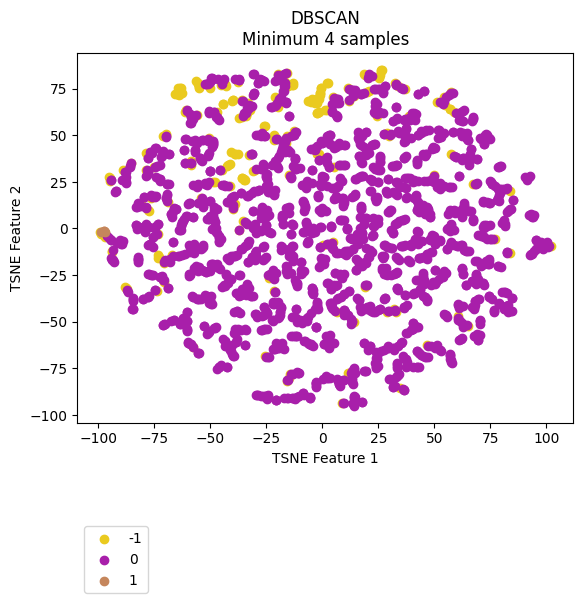

Values plotted in this chart, from the file beside it:
vehicle, ride, cluster, TSNE_f1, TSNE_f2
Vehicle_1, events_4595074, 0, -26.94, 79.81
Vehicle_1, events_4596154, 0, -28.83, 77.92
Vehicle_1, events_4613800, 0, -25.87, 79.18
Vehicle_1, events_4615977, 0, -30.71, 72.54
Vehicle_1, events_4617067, 0, -44.48, 79.59
Vehicle_1, events_4635057, -1, -63.69, 75.12
Vehicle_1, events_4635736, 0, -19.26, 80.96
Vehicle_1, events_4636811, 0, -44.88, 77.62
Vehicle_1, events_4637203, 0, -31.4, 65.53
Vehicle_1, events_4637536, 0, -19.62, 82.26
Vehicle_1, events_4653595, 0, -43.75, 80.2
Vehicle_1, events_4654690, 0, -16.08, 67.06
Vehicle_1, events_4656079, 0, -37.24, 80.33
Vehicle_1, events_4656440, 0, -33.85, -54.31
Vehicle_1, events_4673501, 0, -32.81, 65.86
Vehicle_1, events_4674841, -1, -55.68, 77.99
Vehicle_1, events_4675138, 0, -27.83, 80.4
Vehicle_1, events_4695799, 0, -20.63, 66.06
Vehicle_1, events_4697405, 0, -18.66, 70.5
Vehicle_1, events_4697940, 0, -49.57, 80.92
Vehicle_1, events_4698272, -1, -55.15, 76.15
Vehicle_1, events_4718376, 0, -51.13, 77.62
Vehicle_1, events_4722712, 0, -16.94, 76.26
Vehicle_1, events_4744452, 0, -16.34, 67.66
Vehicle_1, events_4765946, 0, -18.85, 81.08
Vehicle_1, events_4768346, 0, 3.132, 33.13
Vehicle_1, events_4769562, 0, -19.93, 79.76
Vehicle_1, events_4770262, -1, -16.67, 78.75
Vehicle_1, events_4792086, 0, -18.08, 68.51
Vehicle_1, events_4793264, 0, -38.86, 80.41
Vehicle_1, events_4793684, -1, -64.63, 75.21
Vehicle_1, events_4810071, 0, -16.63, 78.13
Vehicle_1, events_4811705, 0, -19.03, 69.13
Vehicle_1, events_4813043, -1, -15.87, 83.57
Vehicle_1, events_4853176, -1, -63.29, 75.37
Vehicle_1, events_4856335, -1, 56.99, 63.85
Vehicle_1, events_4857010, 0, -16.21, 67.75
Vehicle_1, events_4858154, 0, -44.57, 79.02
Vehicle_1, events_4858835, -1, -37.81, 78.44
Vehicle_1, events_4878783, 0, -20.31, 67.36
Vehicle_1, events_4883779, 0, -32.88, 66.2
Vehicle_1, events_4885327, -1, -38.92, 12.95
Vehicle_1, events_4885992, -1, 56.92, 63.98
Vehicle_1, events_4886235, 0, -16.01, 83.52
Vehicle_1, events_4886994, 0, 42.23, 34.52
Vehicle_1, events_4913081, 0, -27.19, 79.77
Vehicle_1, events_4914311, 0, -32.87, 64.61
Vehicle_1, events_4914734, 0, -33.62, 63.32
Vehicle_1, events_4915035, 0, -39.64, 17.29
Vehicle_1, events_4939965, 0, -21.16, 65.81
Vehicle_1, events_4941555, 0, -37.41, 79.91
Vehicle_1, events_4941998, -1, -56.26, 78.89
Vehicle_1, events_4942202, 0, -50.11, 78.6
Vehicle_1, events_4942422, -1, -63.94, 72.03
Vehicle_1, events_4964829, 0, -28.73, 78.04
Vehicle_1, events_4967282, 0, -49.07, 43.52
Vehicle_1, events_4967949, 0, -26.08, 49.87
Vehicle_1, events_4989537, 0, -30.72, 83.05
Vehicle_1, events_4991921, 0, -19.26, 69.23
Vehicle_1, events_4993778, 0, -29.34, 20.35
... 2,111 more rows
